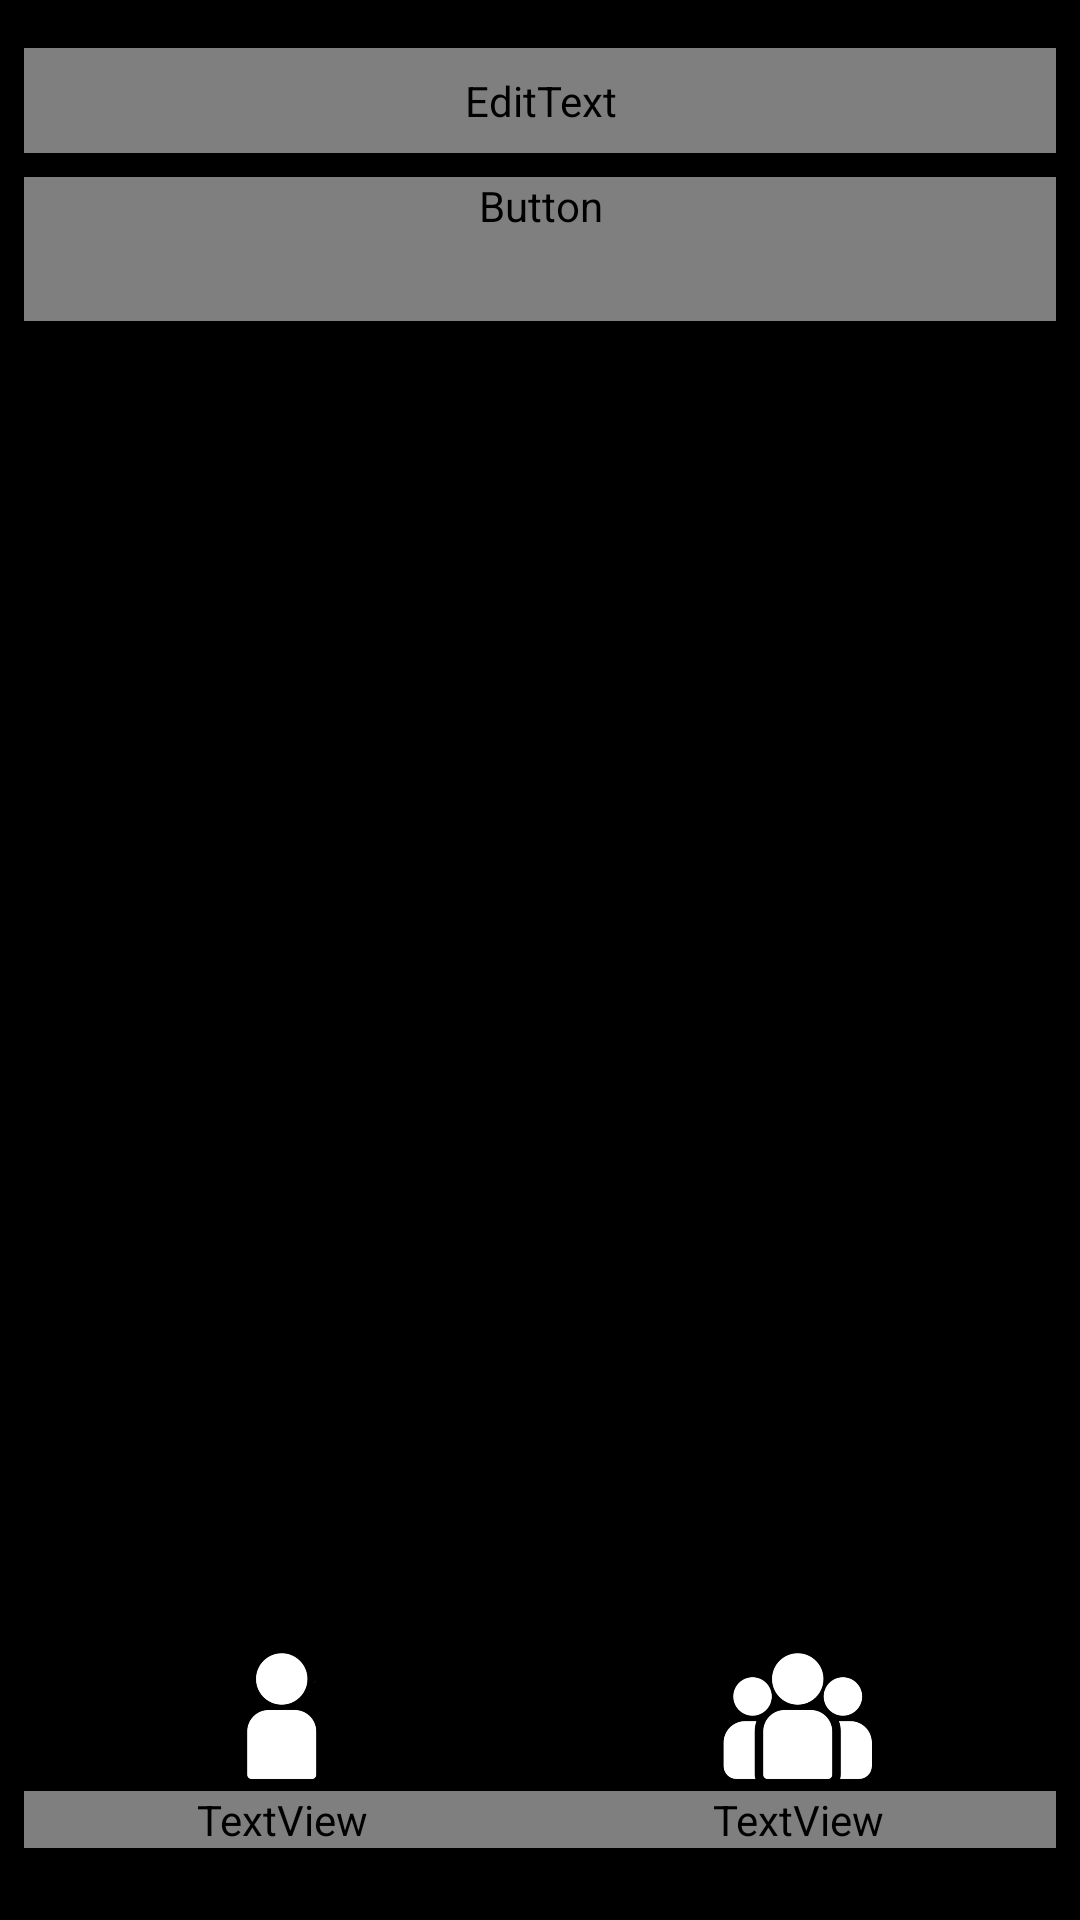

This screen was rendered from an Android layout file. Write that file and the resources it references.
<!-- AndroidManifest.xml: application theme Theme.AppCompat.Light.NoActionBar -->
<!-- res/layout/activity_main.xml -->
<?xml version="1.0" encoding="utf-8"?>
<androidx.constraintlayout.widget.ConstraintLayout xmlns:android="http://schemas.android.com/apk/res/android"
    xmlns:app="http://schemas.android.com/apk/res-auto"
    xmlns:tools="http://schemas.android.com/tools"
    android:id="@+id/main"
    android:layout_width="match_parent"
    android:layout_height="match_parent"
    android:background="#000000"
    android:backgroundTintMode="src_atop"
    app:itemIconSize="40dp"
    tools:context=".view.common.MainActivity">

    <androidx.recyclerview.widget.RecyclerView
        android:id="@+id/recycler"
        android:layout_width="0dp"
        android:layout_height="0dp"
        android:layout_marginHorizontal="8dp"
        android:layout_marginBottom="16dp"
        app:layout_constraintBottom_toTopOf="@+id/linearLayout2"
        app:layout_constraintEnd_toEndOf="parent"
        app:layout_constraintStart_toStartOf="parent"
        app:layout_constraintTop_toBottomOf="@+id/button" />

    <LinearLayout
        android:id="@+id/linearLayout2"
        android:layout_width="0dp"
        android:layout_height="wrap_content"
        android:layout_marginHorizontal="8dp"
        android:layout_marginBottom="24dp"
        android:orientation="horizontal"
        app:layout_constraintBottom_toBottomOf="parent"
        app:layout_constraintEnd_toEndOf="parent"
        app:layout_constraintStart_toStartOf="parent">

        <LinearLayout
            android:layout_width="match_parent"
            android:layout_height="match_parent"
            android:layout_weight="1"
            android:orientation="vertical">

            <ImageView
                android:id="@+id/imageViewUsuarios"
                android:layout_width="match_parent"
                android:layout_height="50dp"
                android:layout_weight="1"
                app:srcCompat="@drawable/contact_icon" />

            <TextView
                android:id="@+id/textUsuarios"
                android:layout_width="match_parent"
                android:layout_height="wrap_content"
                android:layout_weight="1"
                android:fontFamily="@font/adlam_display"
                android:text="Contactos"
                android:textAlignment="center"
                android:textAppearance="@style/TextAppearance.AppCompat.Large" />
        </LinearLayout>

        <LinearLayout
            android:layout_width="match_parent"
            android:layout_height="match_parent"
            android:layout_weight="1"
            android:orientation="vertical">

            <ImageView
                android:id="@+id/imageViewGrupos"
                android:layout_width="match_parent"
                android:layout_height="50dp"
                android:layout_weight="1"
                app:srcCompat="@drawable/group_icon" />

            <TextView
                android:id="@+id/textGrupos"
                android:layout_width="match_parent"
                android:layout_height="wrap_content"
                android:layout_weight="1"
                android:fontFamily="@font/adlam_display"
                android:text="Grupos"
                android:textAlignment="center"
                android:textAppearance="@style/TextAppearance.AppCompat.Large" />
        </LinearLayout>

    </LinearLayout>

    <EditText
        android:id="@+id/searchEditText"
        style="@style/RainbowBorderEditText"
        android:layout_width="0dp"
        android:layout_height="wrap_content"
        android:layout_marginHorizontal="8dp"
        android:layout_marginTop="16dp"
        android:layout_weight="1"
        android:background="@drawable/rainbow_border"
        android:drawableLeft="@android:drawable/ic_menu_search"
        android:drawablePadding="8dp"
        android:fontFamily="@font/alatsi"
        android:hint="Buscar"
        android:inputType="text"
        android:padding="8dp"
        android:textAlignment="viewStart"
        android:textColorHighlight="#FFECEC"
        android:textColorHint="#FFFFFF"
        android:textSize="16sp"
        app:layout_constraintEnd_toEndOf="parent"
        app:layout_constraintStart_toStartOf="parent"
        app:layout_constraintTop_toTopOf="parent" />

    <LinearLayout
        android:layout_width="match_parent"
        android:layout_height="match_parent"
        android:orientation="vertical"></LinearLayout>

    <Button
        android:id="@+id/button"
        style="@style/RainbowBorderButton"
        android:layout_width="match_parent"
        android:layout_height="wrap_content"
        android:layout_marginHorizontal="8dp"
        android:layout_marginTop="8dp"
        android:background="@drawable/rainbow_border"
        android:fontFamily="@font/alatsi"
        android:text="Nuevo"
        android:textAlignment="center"
        android:textColor="#FFFFFF"
        android:textSize="16sp"
        app:layout_constraintEnd_toEndOf="parent"
        app:layout_constraintStart_toStartOf="parent"
        app:layout_constraintTop_toBottomOf="@+id/searchEditText" />

</androidx.constraintlayout.widget.ConstraintLayout>
<!-- resources referenced by this layout -->
<resources>
  <!-- drawable contact_icon: png bitmap (drawable, 9824 bytes) -->
  <!-- drawable group_icon: png bitmap (drawable, 14597 bytes) -->
  <!-- drawable rainbow_border (drawable) -->
  <?xml version="1.0" encoding="utf-8"?>
  <layer-list xmlns:android="http://schemas.android.com/apk/res/android">
      <item>
          <shape android:shape="rectangle">
              <gradient
                  android:angle="45"
                  android:startColor="#FF0000"
                  android:centerColor="#00FF00"
                  android:endColor="#0000FF"
                  android:type="linear" />
              <corners android:radius="12dp" />
          </shape>
      </item>
      <item android:left="2dp" android:top="2dp" android:right="2dp" android:bottom="2dp">
          <shape android:shape="rectangle">
              <solid android:color="#000000" />
              <corners android:radius="8dp" />
          </shape>
      </item>
  </layer-list>
  <style name="RainbowBorderButton" parent="Widget.AppCompat.Button">
          <item name="android:background">@drawable/rainbow_border</item>
          <item name="android:textColor">#FFFFFF</item>
      </style>
  <style name="RainbowBorderEditText" parent="Widget.AppCompat.EditText">
          <item name="android:background">@drawable/rainbow_border</item>
          <item name="android:textColor">#FFFFFF</item>
      </style>
</resources>
